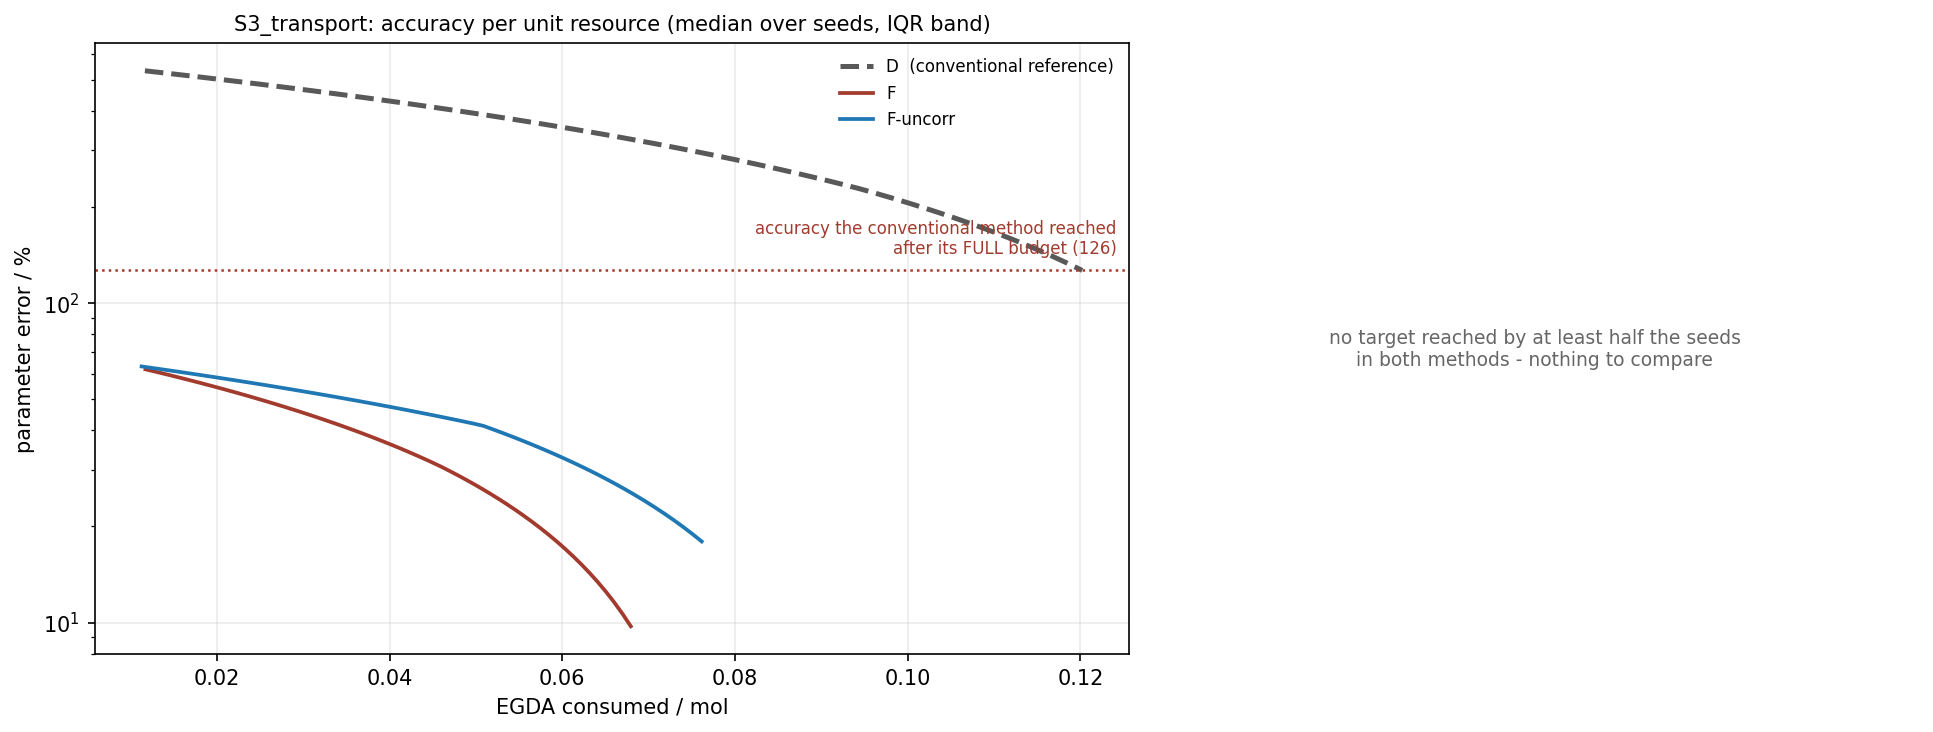

Source data for this figure (header and first rows):
scenario, strategy, resource_axis, resource, median, q25, q75
S3_transport, D, egda_mol, 0.01164, 532.8, 532.8, 532.8
S3_transport, D, egda_mol, 0.01348, 526, 526, 526
S3_transport, D, egda_mol, 0.01532, 519.2, 519.2, 519.2
S3_transport, D, egda_mol, 0.01716, 512.5, 512.5, 512.5
S3_transport, D, egda_mol, 0.019, 505.7, 505.7, 505.7
S3_transport, D, egda_mol, 0.02084, 498.9, 498.9, 498.9
S3_transport, D, egda_mol, 0.02268, 492.1, 492.1, 492.1
S3_transport, D, egda_mol, 0.02452, 485.3, 485.3, 485.3
S3_transport, D, egda_mol, 0.02636, 478.6, 478.6, 478.6
S3_transport, D, egda_mol, 0.0282, 471.8, 471.8, 471.8
S3_transport, D, egda_mol, 0.03004, 465, 465, 465
S3_transport, D, egda_mol, 0.03188, 458.2, 458.2, 458.2
S3_transport, D, egda_mol, 0.03372, 451.4, 451.4, 451.4
S3_transport, D, egda_mol, 0.03556, 444.6, 444.6, 444.6
S3_transport, D, egda_mol, 0.0374, 437.9, 437.9, 437.9
S3_transport, D, egda_mol, 0.03925, 431.1, 431.1, 431.1
S3_transport, D, egda_mol, 0.04109, 424.3, 424.3, 424.3
S3_transport, D, egda_mol, 0.04293, 417.5, 417.5, 417.5
S3_transport, D, egda_mol, 0.04477, 410.7, 410.7, 410.7
S3_transport, D, egda_mol, 0.04661, 404, 404, 404
S3_transport, D, egda_mol, 0.04845, 397.2, 397.2, 397.2
S3_transport, D, egda_mol, 0.05029, 390.4, 390.4, 390.4
S3_transport, D, egda_mol, 0.05213, 383.6, 383.6, 383.6
S3_transport, D, egda_mol, 0.05397, 376.8, 376.8, 376.8
S3_transport, D, egda_mol, 0.05581, 370.1, 370.1, 370.1
S3_transport, D, egda_mol, 0.05765, 363.3, 363.3, 363.3
S3_transport, D, egda_mol, 0.05949, 356.5, 356.5, 356.5
S3_transport, D, egda_mol, 0.06133, 349.7, 349.7, 349.7
S3_transport, D, egda_mol, 0.06317, 342.9, 342.9, 342.9
S3_transport, D, egda_mol, 0.06501, 336.2, 336.2, 336.2
S3_transport, D, egda_mol, 0.06685, 329.4, 329.4, 329.4
S3_transport, D, egda_mol, 0.06869, 322.6, 322.6, 322.6
S3_transport, D, egda_mol, 0.07053, 315.8, 315.8, 315.8
S3_transport, D, egda_mol, 0.07237, 309, 309, 309
S3_transport, D, egda_mol, 0.07421, 302.3, 302.3, 302.3
S3_transport, D, egda_mol, 0.07605, 295.5, 295.5, 295.5
S3_transport, D, egda_mol, 0.07789, 288.7, 288.7, 288.7
S3_transport, D, egda_mol, 0.07973, 281.9, 281.9, 281.9
S3_transport, D, egda_mol, 0.08157, 275.1, 275.1, 275.1
S3_transport, D, egda_mol, 0.08341, 268.4, 268.4, 268.4
S3_transport, D, egda_mol, 0.08525, 261.6, 261.6, 261.6
S3_transport, D, egda_mol, 0.08709, 254.8, 254.8, 254.8
S3_transport, D, egda_mol, 0.08893, 248, 248, 248
S3_transport, D, egda_mol, 0.09077, 241.2, 241.2, 241.2
S3_transport, D, egda_mol, 0.09261, 234.5, 234.5, 234.5
S3_transport, D, egda_mol, 0.09445, 227.7, 227.7, 227.7
S3_transport, D, egda_mol, 0.09629, 220.4, 220.4, 220.4
S3_transport, D, egda_mol, 0.09813, 213.2, 213.2, 213.2
S3_transport, D, egda_mol, 0.09997, 206, 206, 206
S3_transport, D, egda_mol, 0.1018, 198.7, 198.7, 198.7
S3_transport, D, egda_mol, 0.1037, 191.5, 191.5, 191.5
S3_transport, D, egda_mol, 0.1055, 184.3, 184.3, 184.3
S3_transport, D, egda_mol, 0.1073, 177.1, 177.1, 177.1
S3_transport, D, egda_mol, 0.1092, 169.8, 169.8, 169.8
S3_transport, D, egda_mol, 0.111, 162.6, 162.6, 162.6
S3_transport, D, egda_mol, 0.1129, 155.4, 155.4, 155.4
S3_transport, D, egda_mol, 0.1147, 148.1, 148.1, 148.1
S3_transport, D, egda_mol, 0.1165, 140.9, 140.9, 140.9
S3_transport, D, egda_mol, 0.1184, 133.7, 133.7, 133.7
S3_transport, D, egda_mol, 0.1202, 126.4, 126.4, 126.4
... 120 more rows
